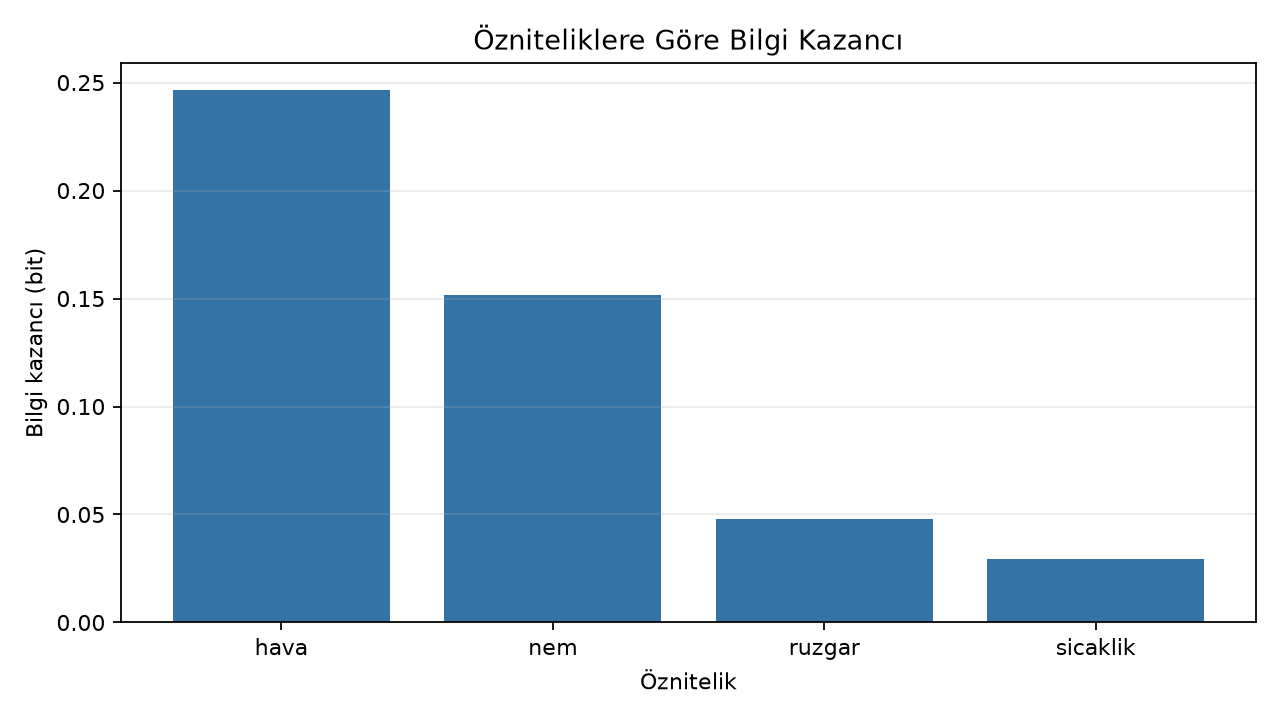

Source data for this figure (header and first rows):
ozellik, bilgi_kazanci
hava, 0.2467
nem, 0.1518
ruzgar, 0.04813
sicaklik, 0.02922
